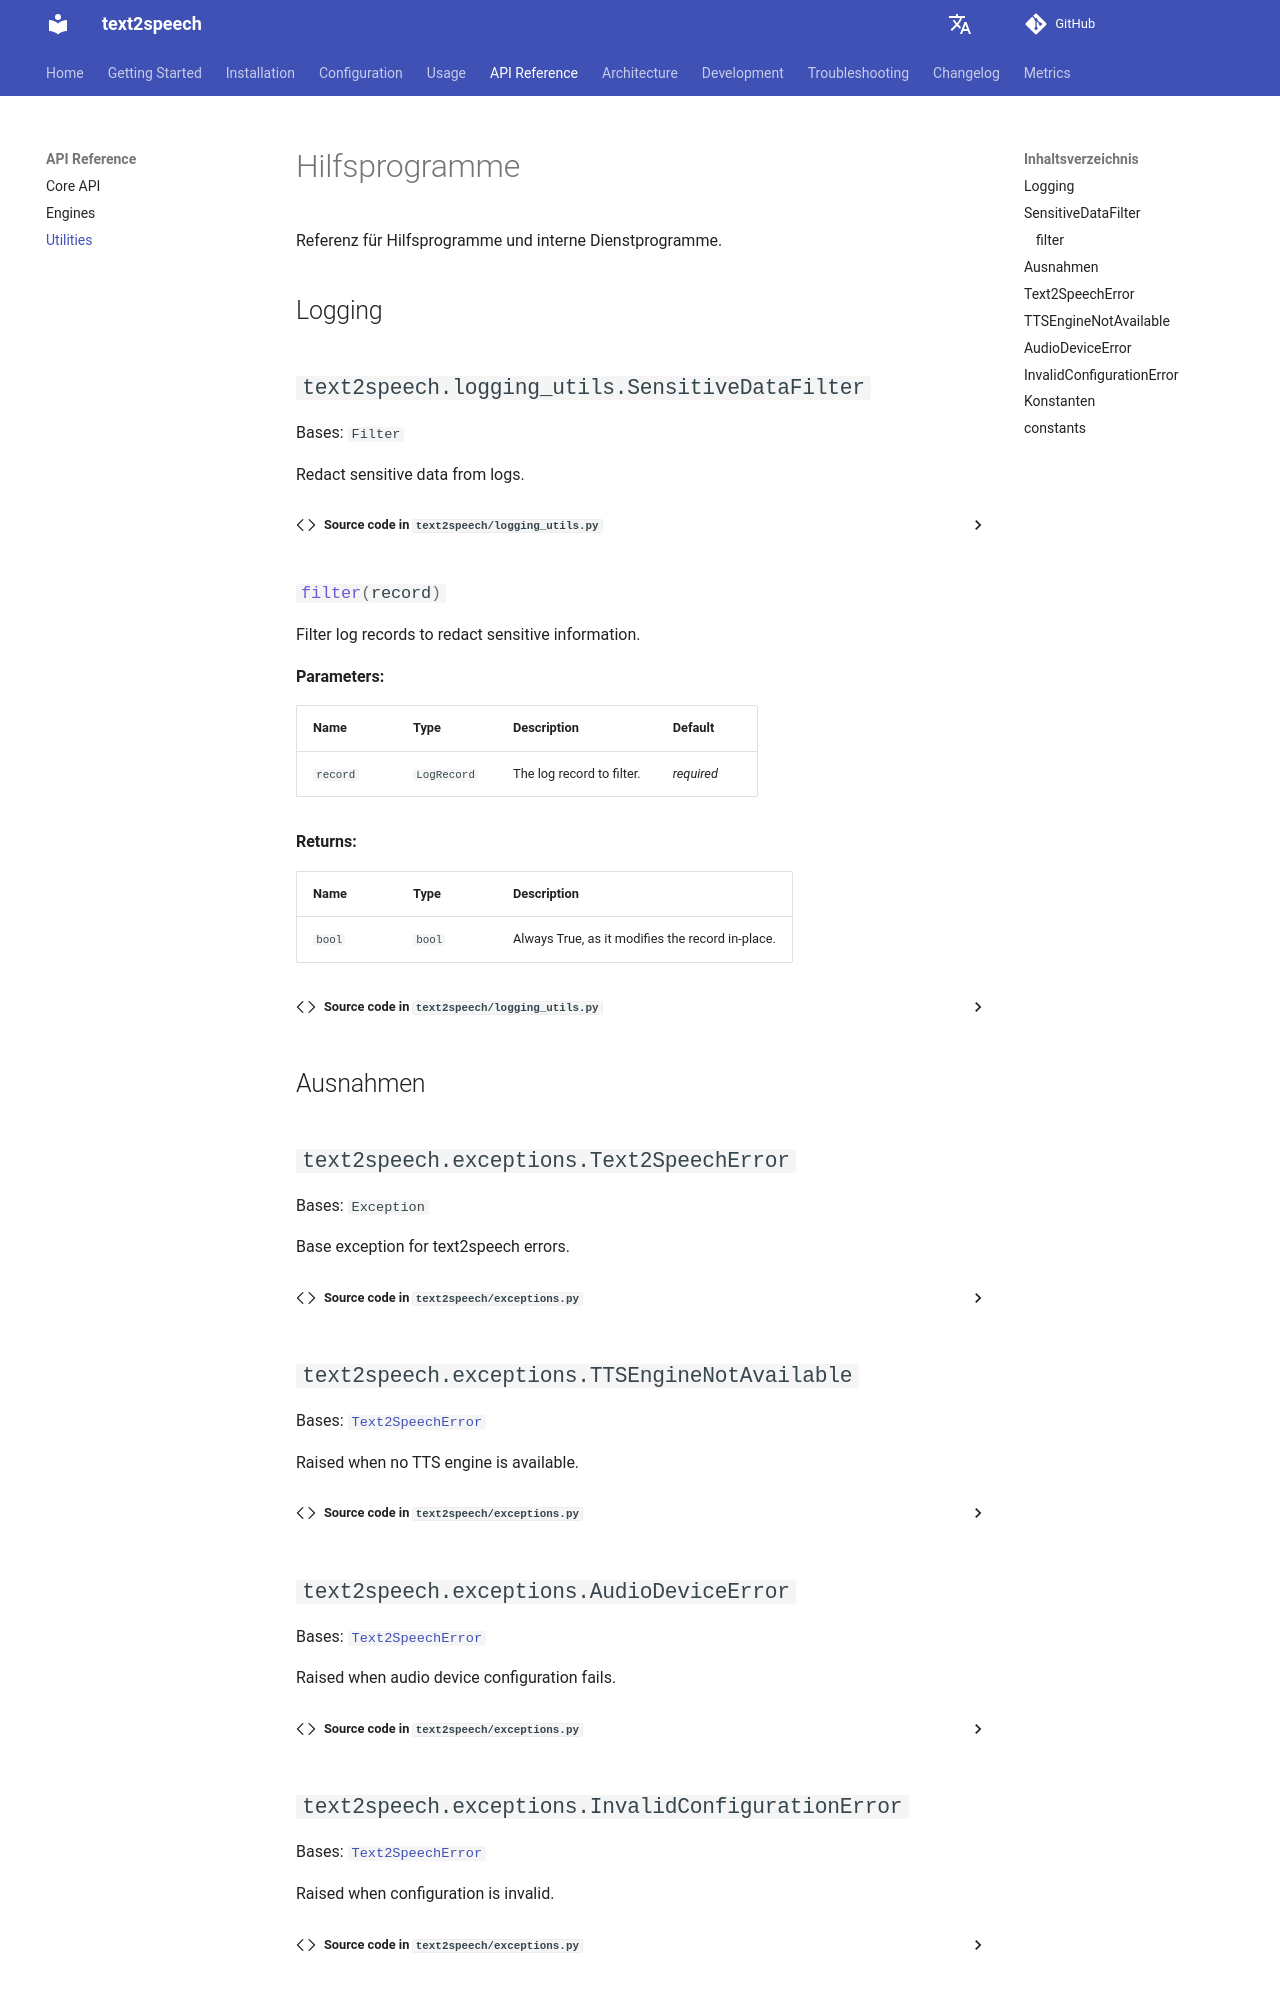

repository: dgaida/text2speech · page: 0.2.0/api/utils/index.html · generator: mkdocs

# Hilfsprogramme

Referenz für Hilfsprogramme und interne Dienstprogramme.

## Logging

::: text2speech.logging_utils.SensitiveDataFilter

## Ausnahmen

::: text2speech.exceptions.Text2SpeechError
::: text2speech.exceptions.TTSEngineNotAvailable
::: text2speech.exceptions.AudioDeviceError
::: text2speech.exceptions.InvalidConfigurationError
